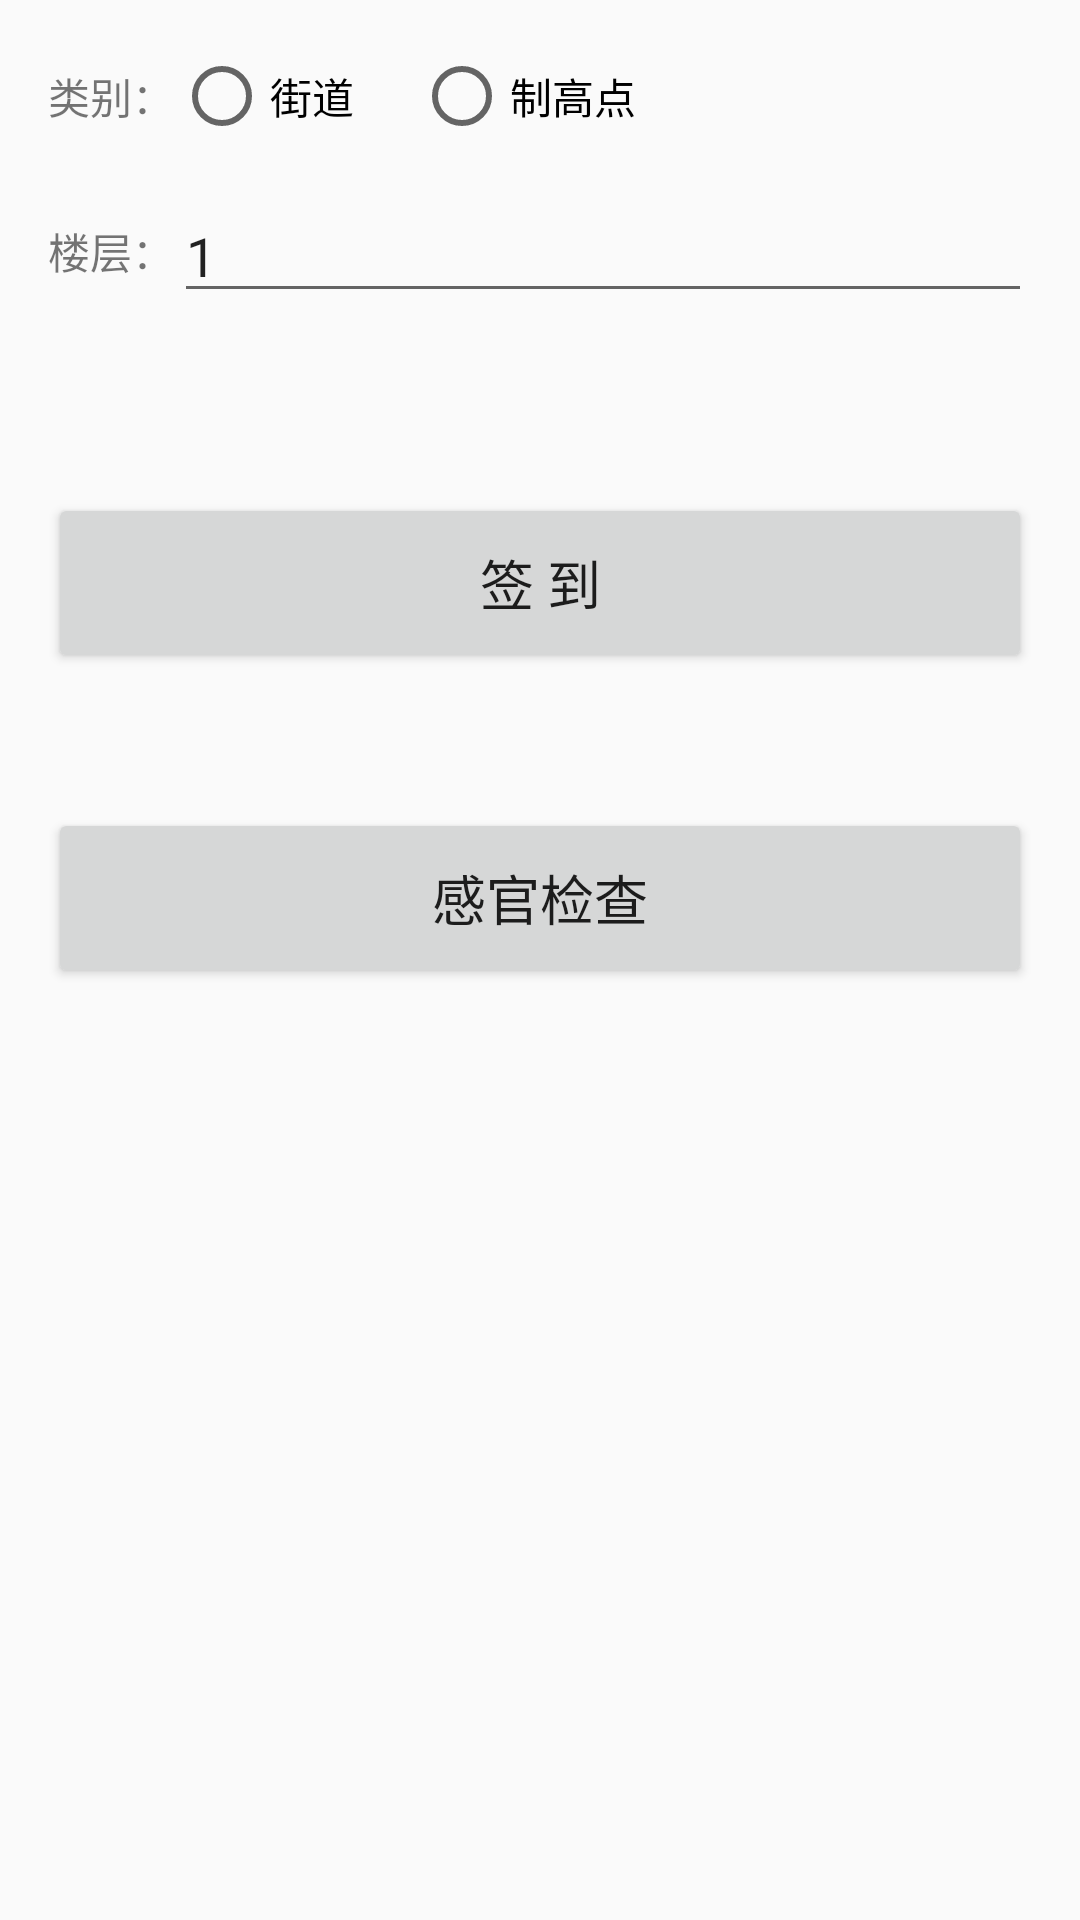

Write the Android layout XML for this screen, with the resource values it uses.
<!-- AndroidManifest.xml: application theme AppTheme -->
<!-- res/layout/content_sign.xml -->
<?xml version="1.0" encoding="utf-8"?>

<LinearLayout xmlns:android="http://schemas.android.com/apk/res/android"
    xmlns:app="http://schemas.android.com/apk/res-auto"
    xmlns:tools="http://schemas.android.com/tools"
    android:layout_width="match_parent"
    android:layout_height="match_parent"
    android:paddingBottom="@dimen/activity_vertical_margin"
    android:paddingLeft="@dimen/activity_horizontal_margin"
    android:paddingRight="@dimen/activity_horizontal_margin"
    android:paddingTop="@dimen/activity_vertical_margin"
    app:layout_behavior="@string/appbar_scrolling_view_behavior"
    android:orientation="vertical"
    tools:context="com.highjump.guardhelper.SignActivity"
    tools:showIn="@layout/activity_sign">

    <LinearLayout
        android:layout_width="match_parent"
        android:layout_height="wrap_content"
        android:orientation="horizontal"
        android:gravity="center_vertical">
        <TextView
            android:layout_width="wrap_content"
            android:layout_height="wrap_content"
            android:text="类别："/>
        <RadioGroup
            android:id="@+id/rad_type"
            android:layout_width="wrap_content"
            android:layout_height="wrap_content"
            android:orientation="horizontal">
            <RadioButton
                android:id="@+id/rad_street"
                android:layout_width="wrap_content"
                android:layout_height="match_parent"
                android:text="街道"/>
            <RadioButton
                android:id="@+id/rad_high"
                android:layout_width="wrap_content"
                android:layout_height="match_parent"
                android:layout_marginLeft="20dp"
                android:text="制高点"/>
        </RadioGroup>
    </LinearLayout>

    <LinearLayout
        android:layout_width="match_parent"
        android:layout_marginTop="15dp"
        android:layout_height="wrap_content"
        android:orientation="horizontal"
        android:gravity="center_vertical">
        <TextView
            android:layout_width="wrap_content"
            android:layout_height="wrap_content"
            android:text="楼层："/>
        <EditText
            android:id="@+id/edit_storey"
            android:layout_width="match_parent"
            android:layout_height="wrap_content"
            android:text="1"/>
    </LinearLayout>

    <Button
        android:id="@+id/but_sign"
        android:layout_width="match_parent"
        android:layout_height="@dimen/login_but_height"
        android:layout_marginTop="@dimen/sign_but_margin_top"
        android:text="签 到"
        android:textSize="@dimen/login_but_text_size"  />

    <Button
        android:id="@+id/but_sensor"
        android:layout_width="match_parent"
        android:layout_height="@dimen/login_but_height"
        android:layout_marginTop="45dp"
        android:text="@string/title_activity_sensor"
        android:textSize="@dimen/login_but_text_size"  />

</LinearLayout>
<!-- res/layout/activity_sign.xml (included above) -->
<?xml version="1.0" encoding="utf-8"?>

<android.support.design.widget.CoordinatorLayout xmlns:android="http://schemas.android.com/apk/res/android"
    xmlns:app="http://schemas.android.com/apk/res-auto"
    xmlns:tools="http://schemas.android.com/tools"
    android:layout_width="match_parent"
    android:layout_height="match_parent"
    android:fitsSystemWindows="true"
    tools:context="com.highjump.guardhelper.SignActivity">

    <include
        layout="@layout/app_bar_other"
        android:layout_width="match_parent"
        android:layout_height="wrap_content" />

    <include layout="@layout/content_sign" />

</android.support.design.widget.CoordinatorLayout>
<!-- res/layout/app_bar_other.xml (included above) -->
<?xml version="1.0" encoding="utf-8"?>

<android.support.design.widget.AppBarLayout
    xmlns:android="http://schemas.android.com/apk/res/android"
    xmlns:app="http://schemas.android.com/apk/res-auto"
    android:layout_width="match_parent"
    android:layout_height="wrap_content"
    android:theme="@style/AppTheme.AppBarOverlay">

    <android.support.v7.widget.Toolbar
        android:id="@+id/toolbar"
        android:layout_width="match_parent"
        android:layout_height="?attr/actionBarSize"
        android:background="?attr/colorPrimary"
        app:popupTheme="@style/AppTheme.PopupOverlay">
\
        <TextView
            android:id="@+id/text_tb_username"
            android:layout_width="wrap_content"
            android:layout_height="wrap_content"
            android:layout_gravity="right"
            android:layout_marginRight="@dimen/tb_right_margin"
            android:text="警号：23235235"
            android:textSize="@dimen/tb_text_size"/>

    </android.support.v7.widget.Toolbar>

</android.support.design.widget.AppBarLayout>
<!-- resources referenced by this layout -->
<resources>
  <dimen name="activity_horizontal_margin">16dp</dimen>
  <dimen name="activity_vertical_margin">16dp</dimen>
  <dimen name="login_but_height">60dp</dimen>
  <dimen name="login_but_text_size">18sp</dimen>
  <dimen name="sign_but_margin_top">60dp</dimen>
  <dimen name="tb_right_margin">20dp</dimen>
  <dimen name="tb_text_size">18sp</dimen>
  <string name="title_activity_sensor">感官检查</string>
  <style name="AppTheme.AppBarOverlay" parent="ThemeOverlay.AppCompat.Light" />
  <style name="AppTheme.PopupOverlay" parent="ThemeOverlay.AppCompat.Light" />
  <style name="AppTheme" parent="Theme.AppCompat.Light.DarkActionBar">
          
          <item name="colorPrimary">@color/colorPrimary</item>
          <item name="colorPrimaryDark">@color/colorPrimaryDark</item>
          <item name="colorAccent">@color/colorAccent</item>
      </style>
  <color name="colorPrimary">#d6d7d7</color>
  <color name="colorPrimaryDark">#303F9F</color>
  <color name="colorAccent">#FF4081</color>
</resources>
